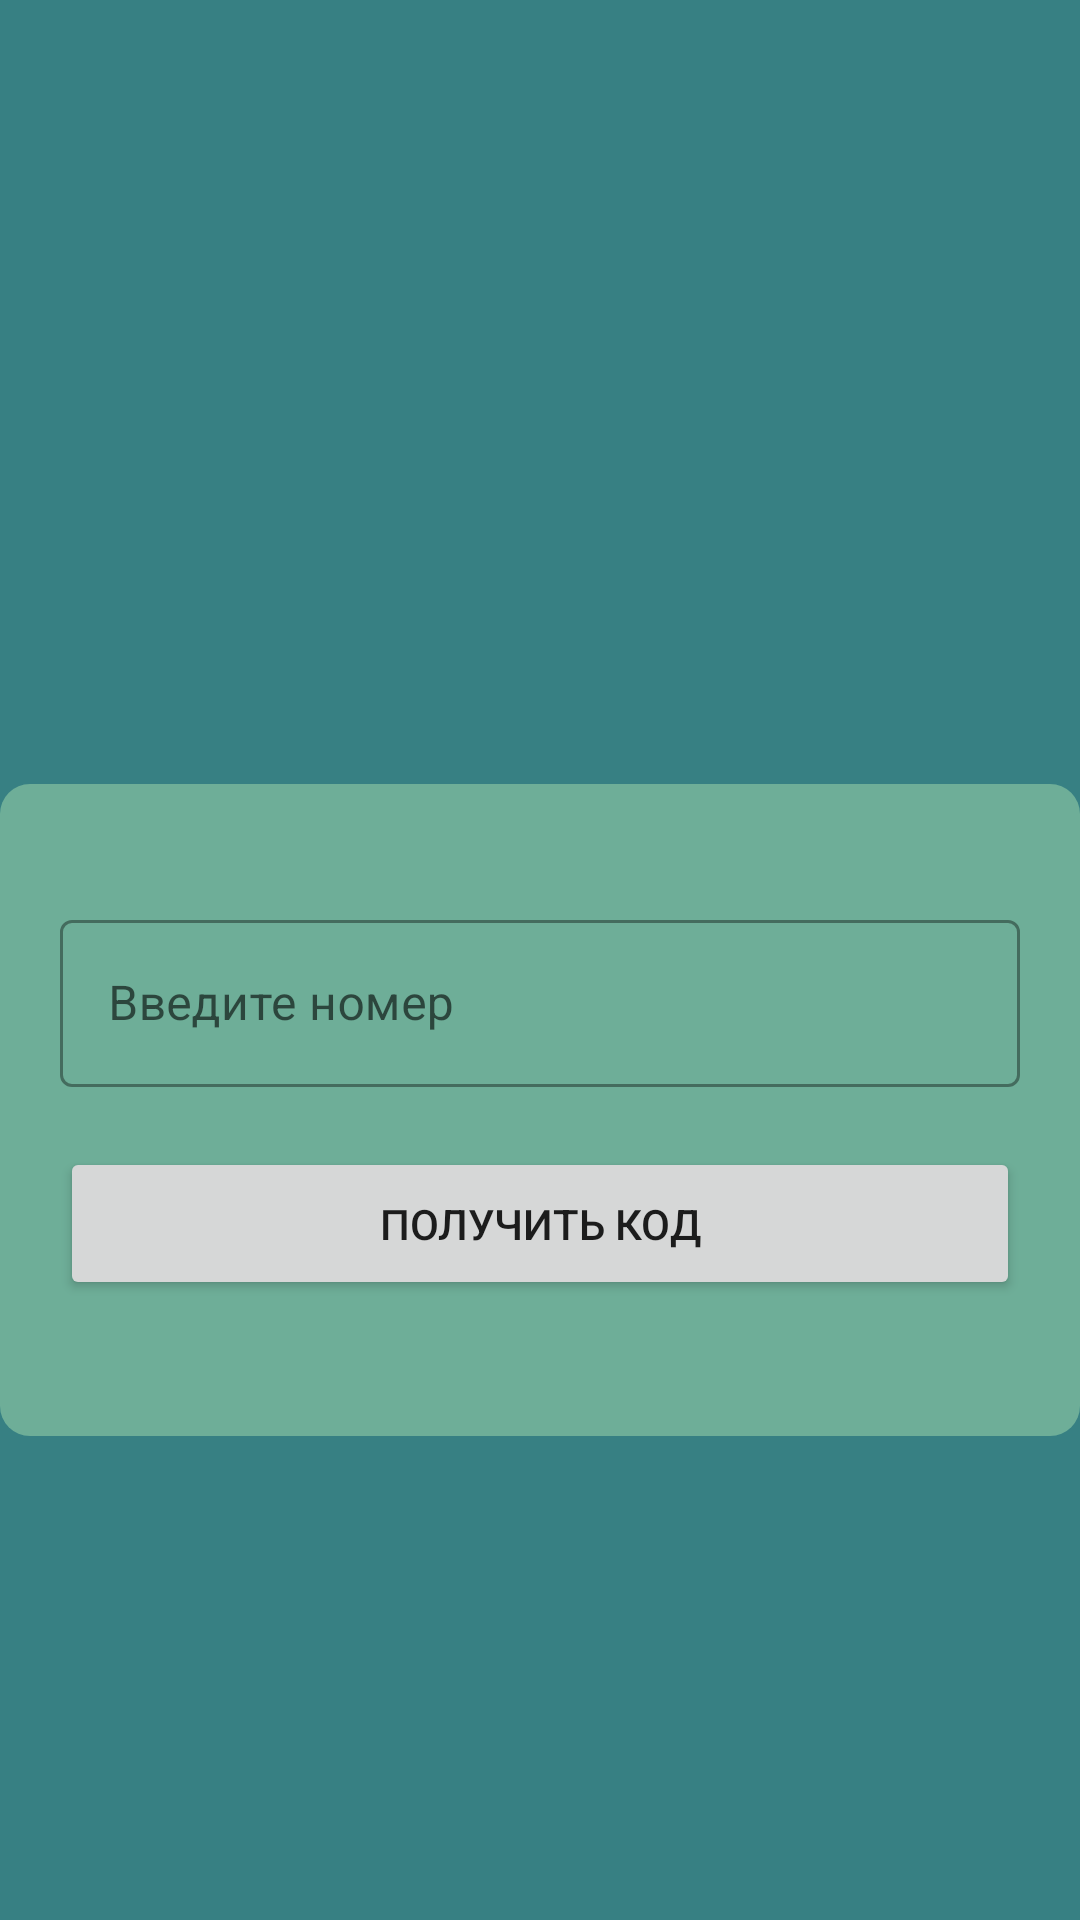

Android layout source for this screen:
<!-- AndroidManifest.xml: application theme Theme.TaskManager -->
<!-- res/layout/fragment_auht.xml -->
<?xml version="1.0" encoding="utf-8"?>
<androidx.constraintlayout.widget.ConstraintLayout xmlns:android="http://schemas.android.com/apk/res/android"
    xmlns:tools="http://schemas.android.com/tools"
    android:layout_width="match_parent"
    android:layout_height="match_parent"
    xmlns:app="http://schemas.android.com/apk/res-auto"
    android:orientation="vertical"
    android:background="@color/blue"
    android:gravity="center">



    <LinearLayout
        android:id="@+id/liner"
        android:layout_marginTop="100dp"
        android:layout_width="match_parent"
        android:orientation="vertical"
        android:background="@drawable/bg_log"
        android:layout_height="wrap_content"
        app:layout_constraintStart_toStartOf="parent"
        app:layout_constraintEnd_toEndOf="parent"
        app:layout_constraintTop_toTopOf="parent"
        app:layout_constraintBottom_toBottomOf="parent"
android:padding="20dp"
        >

        <com.google.android.material.textfield.TextInputLayout
            android:id="@+id/editPhoneLayout"
            android:layout_marginTop="20dp"
            android:layout_width="match_parent"
            style="@style/Widget.MaterialComponents.TextInputLayout.OutlinedBox"
            app:prefixText="+996"
            android:layout_height="wrap_content">
            <com.google.android.material.textfield.TextInputEditText
                android:id="@+id/editPhone"
                android:inputType="phone"
                android:hint="Введите номер"
                android:layout_height="wrap_content"
                android:layout_width="match_parent"/>

        </com.google.android.material.textfield.TextInputLayout>

        <Button
            android:id="@+id/btnGetCode"
            android:layout_marginTop="20dp"
            android:layout_width="match_parent"
            android:padding="16dp"
            android:layout_height="wrap_content"
            android:text="Получить код"/>
        <com.google.android.material.textfield.TextInputLayout
            android:layout_marginTop="20dp"
            android:layout_width="match_parent"
            style="@style/Widget.MaterialComponents.TextInputLayout.OutlinedBox"
            android:layout_height="wrap_content">
            <com.google.android.material.textfield.TextInputEditText
                android:id="@+id/editSMS"
                android:visibility="gone"
                android:inputType="number"
                android:hint="Введите SMS код"
                android:layout_height="wrap_content"
                android:layout_width="match_parent"/>

        </com.google.android.material.textfield.TextInputLayout>

        <com.google.android.material.button.MaterialButton
            android:id="@+id/btnContinue"
            android:layout_marginTop="20dp"
            android:visibility="gone"
            android:layout_width="match_parent"
            android:layout_height="60dp"
            android:layout_marginBottom="20dp"
            android:text="Продолжить"/>
    </LinearLayout>







</androidx.constraintlayout.widget.ConstraintLayout>
<!-- resources referenced by this layout -->
<resources>
  <color name="blue">#378083</color>
  <!-- drawable bg_log (drawable) -->
  <?xml version="1.0" encoding="utf-8"?>
  <selector xmlns:android="http://schemas.android.com/apk/res/android">
  <item><shape android:shape="rectangle">
  <solid android:color="#6EAE98"/>
      <corners android:radius="10dp"/>
  </shape>
  
  
  
  </item>
  
  </selector>
  <style name="Theme.TaskManager" parent="Theme.MaterialComponents.DayNight.DarkActionBar">
          <item name="colorPrimary">@color/colorPrimary</item>
          <item name="colorPrimaryVariant">@color/colorPrimary</item>
          <item name="colorOnPrimary">@color/white</item>
          <item name="android:statusBarColor" tools:targetApi="l">@color/colorAccent</item>
      </style>
  <color name="colorPrimary">#803c94</color>
  <color name="white">#FFFFFFFF</color>
  <color name="colorAccent">#936B9F</color>
</resources>
